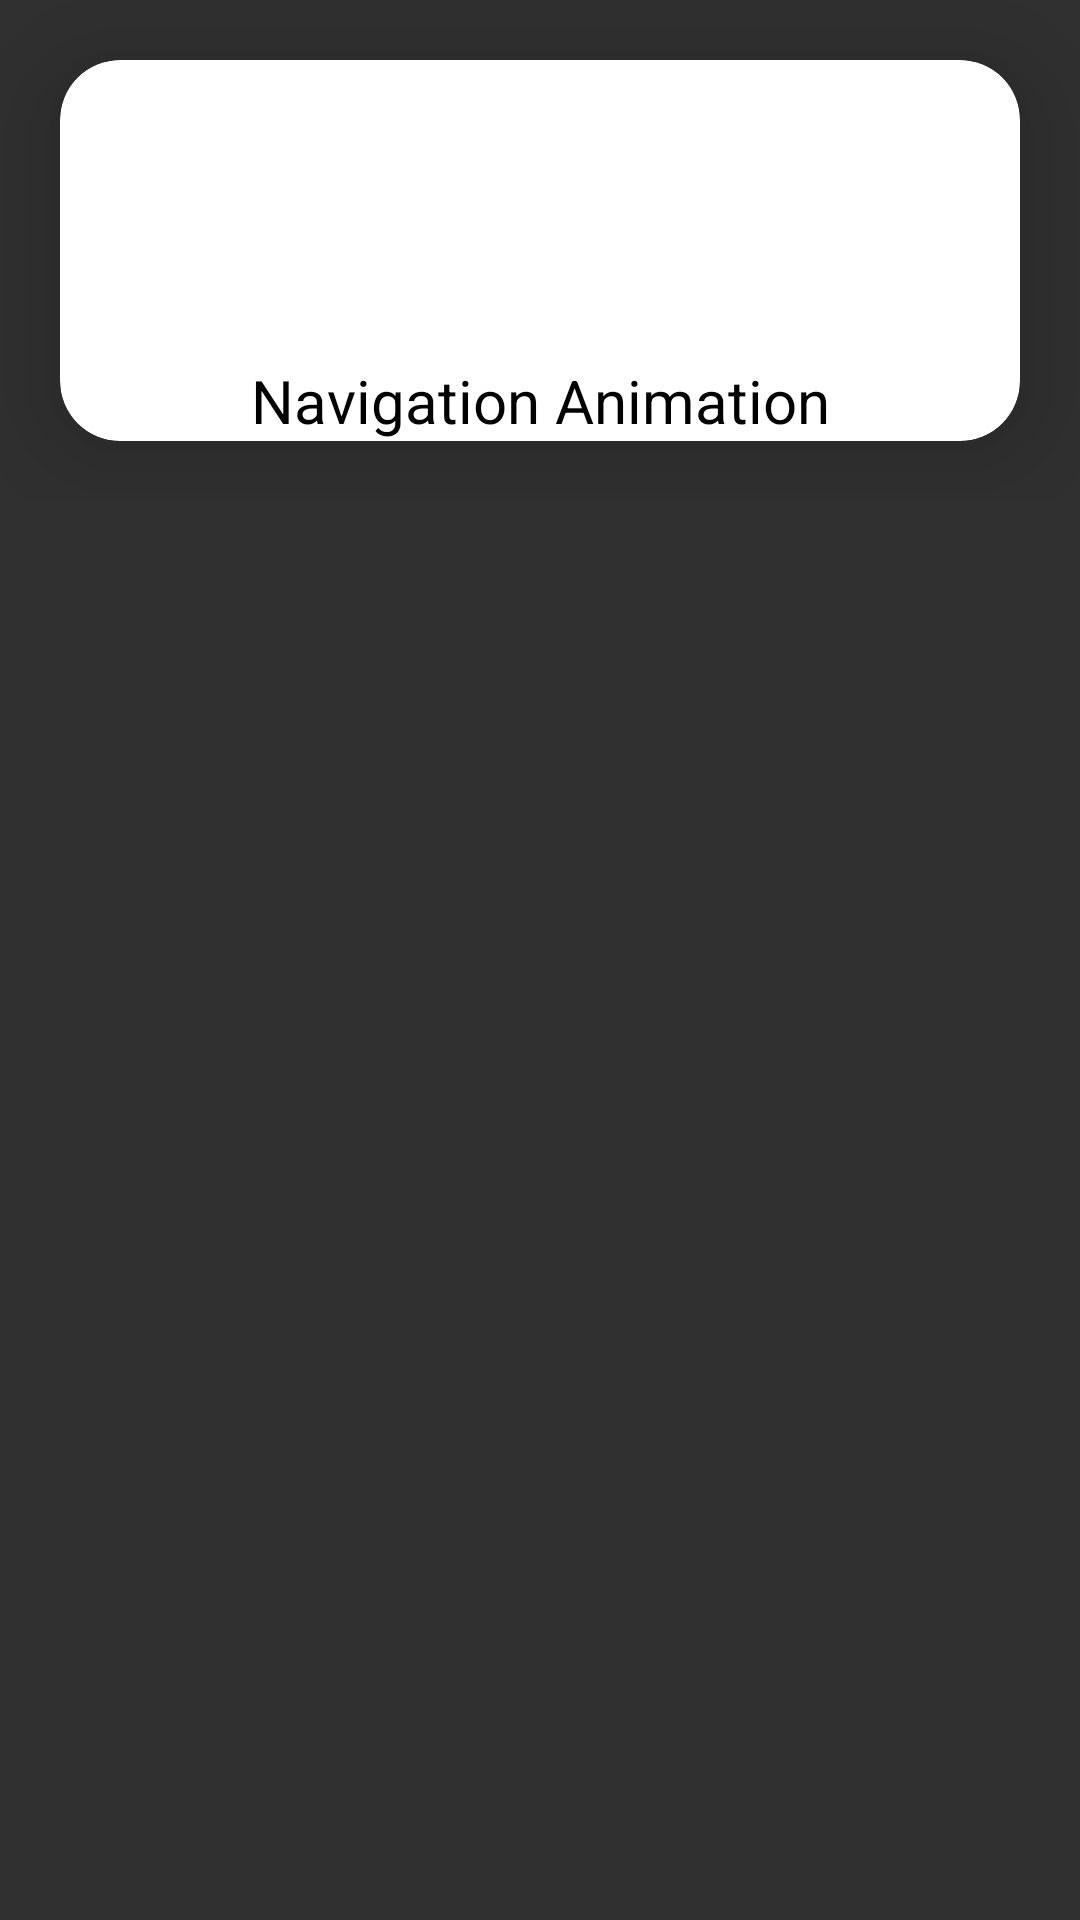

Produce the Android XML layout that renders to this screen, including the resource entries it uses.
<!-- AndroidManifest.xml: application theme Theme.AppCompat -->
<!-- res/layout/nav_header_main.xml -->
<?xml version="1.0" encoding="utf-8"?>
<RelativeLayout xmlns:android="http://schemas.android.com/apk/res/android"
    android:layout_width="match_parent"
    android:layout_height="match_parent"
    xmlns:app="http://schemas.android.com/apk/res-auto">

    <LinearLayout
        android:layout_width="match_parent"
        android:layout_height="wrap_content"
        android:orientation="vertical">
        <androidx.cardview.widget.CardView
            android:layout_width="match_parent"
            android:layout_height="wrap_content"
            app:cardCornerRadius="20dp"
            app:cardElevation="20dp"
            app:cardBackgroundColor="@color/white"
            android:layout_margin="20dp"
            android:padding="20dp">
            <LinearLayout
                android:layout_width="match_parent"
                android:layout_height="wrap_content"
                android:orientation="vertical">

                <ImageView
                    android:layout_width="100dp"
                    android:layout_height="100dp"
                    android:src="@drawable/ic_baseline_profile_24"
                    android:layout_gravity="center"/>
                <TextView
                    android:layout_width="match_parent"
                    android:layout_height="wrap_content"
                    android:text="Navigation Animation"
                    android:textColor="@color/black"
                    android:textSize="20sp"
                    android:gravity="center"/>
            </LinearLayout>

        </androidx.cardview.widget.CardView>

    </LinearLayout>

</RelativeLayout>
<!-- resources referenced by this layout -->
<resources>

  <!-- not gathered from this repository: default colours our renderer supplied (Android Studio template values) -->
  <color name="black">#FF000000</color>
  <color name="white">#FFFFFFFF</color>
</resources>
